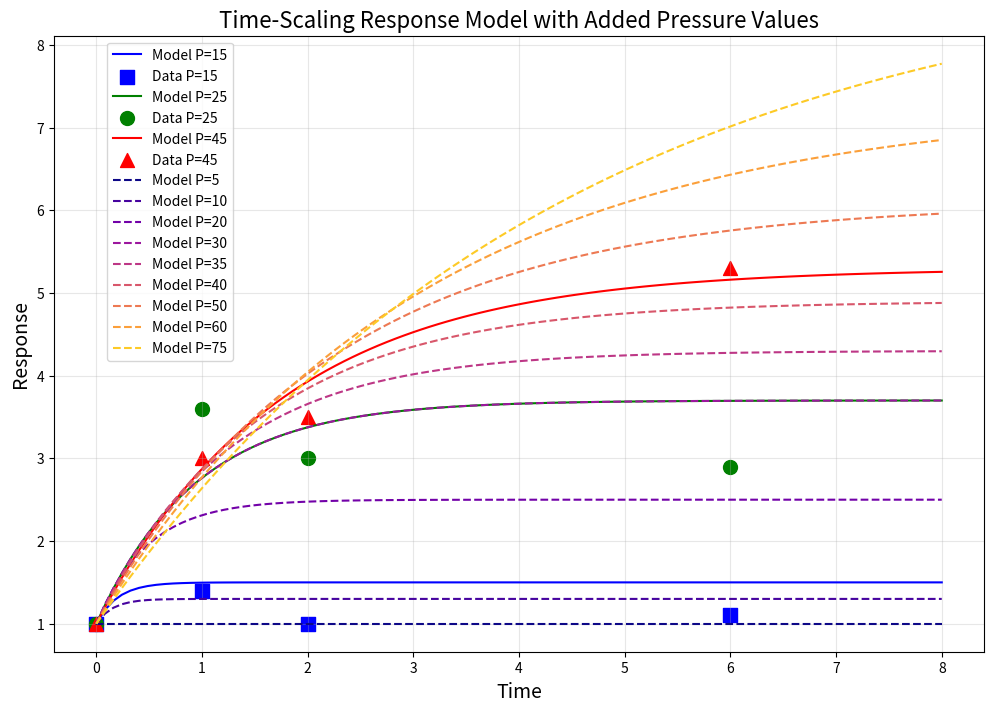
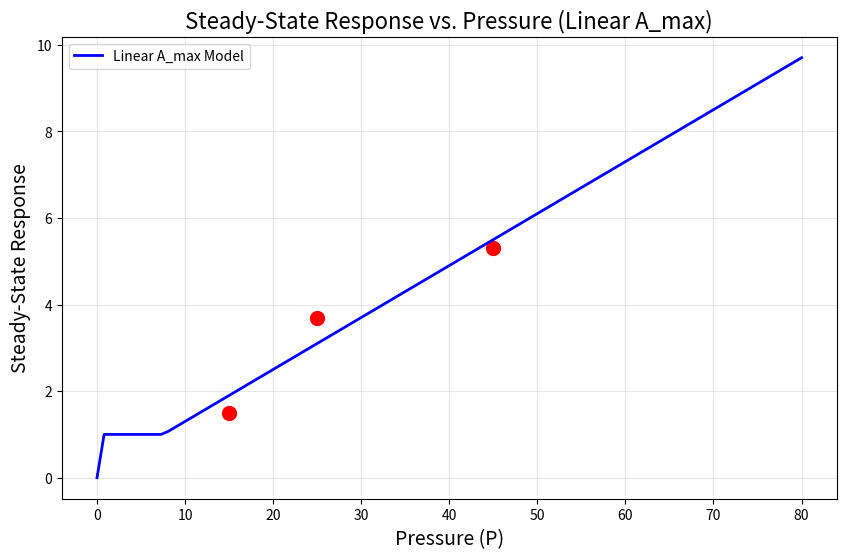
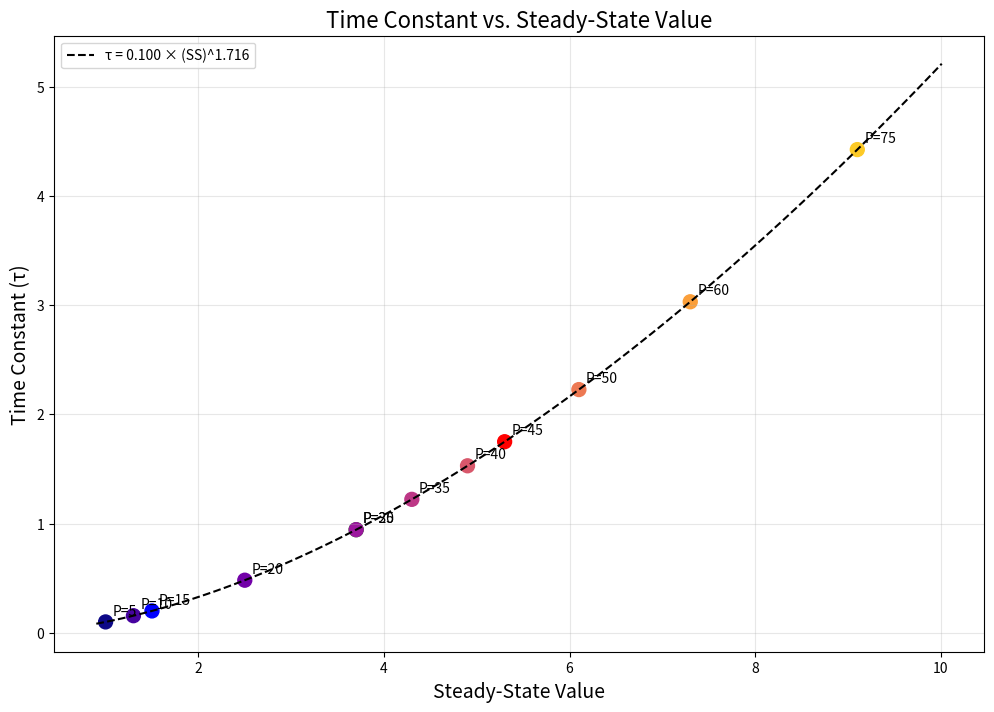
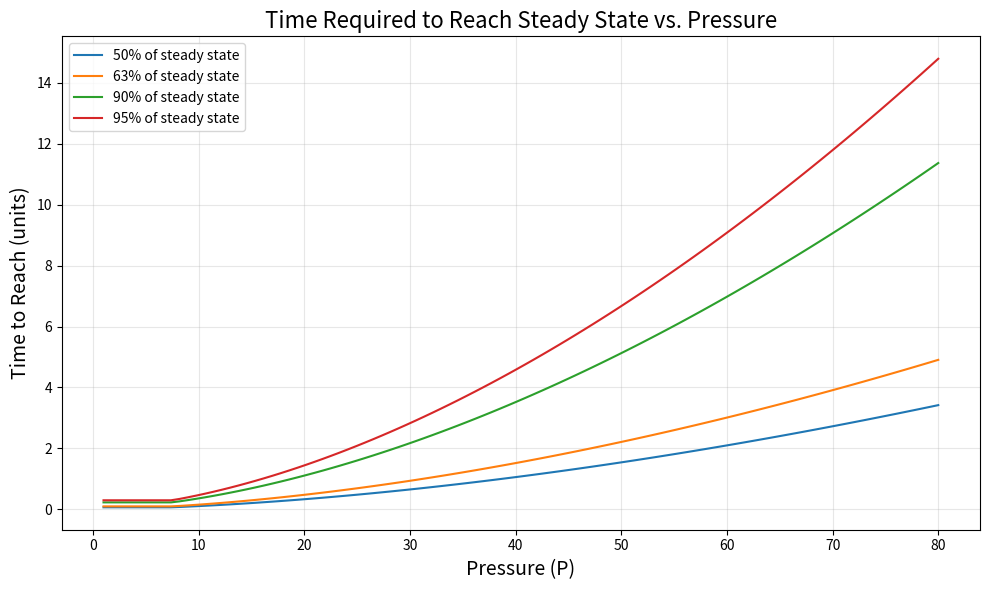

These charts were generated, in order, by the following Python code:
import numpy as np
import matplotlib.pyplot as plt
from scipy.integrate import odeint
from scipy.optimize import minimize

# Your provided data
P_values = np.array([15, 25, 45])
A_max_map = {15: 1.5, 25: 3.7, 45: 5.3}
y0 = 1.0

# Experimental data
exp_data = {
    15: {'t': np.array([0, 1, 2, 6]), 'y': np.array([1.0, 1.4, 1.0, 1.1])},
    25: {'t': np.array([0, 1, 2, 6]), 'y': np.array([1.0, 3.6, 3.0, 2.9])},
    45: {'t': np.array([0, 1, 2, 6]), 'y': np.array([1.0, 3.0, 3.5, 5.3])}
}
colors = {15: 'blue', 25: 'green', 45: 'red'}
markers = {15: 's', 25: 'o', 45: '^'}


# Define a linear model for A_max calculation
def calculate_A_max(P, slope, intercept):
    # Simple linear model: A_max = slope * P + intercept
    # For known P values, use the original A_max
    if P in A_max_map:
        return A_max_map[P]
    else:
        # For unknown P values, use linear interpolation/extrapolation
        return max(1, slope * P + intercept)  # Ensure non-negative A_max


# Calculate the linear model parameters for A_max
P_known = np.array(list(A_max_map.keys()))
A_max_known = np.array(list(A_max_map.values()))
slope, intercept = np.polyfit(P_known, A_max_known, 1)
print(f"Linear A_max model: A_max = {slope:.4f} * P + {intercept:.4f}")


# Define a model where the time constant scales with the steady-state value
def model(y, t, P, V_max, K_m, tau_base, scaling_factor):
    # Calculate production rate using Michaelis-Menten kinetics
    v = V_max * P / (K_m + P)

    # Get A_max for this P value
    A_max = calculate_A_max(P, slope, intercept)

    # Calculate K to achieve the desired A_max
    K = A_max / v

    # Calculate steady-state value
    steady_state = K * v  # This equals A_max

    # Calculate tau to scale with the steady-state value
    # Handle cases where steady_state is zero or negative
    if steady_state <= 0:
        tau = tau_base
    else:
        tau = tau_base * (steady_state / 1.0) ** scaling_factor

    # Differential equation: dy/dt = (K*v - y) / tau
    dydt = (K * v - y) / tau

    return dydt


# Function to calculate the sum of squared errors between model and data
def objective_function(params):
    V_max, K_m, tau_base, scaling_factor = params

    total_error = 0

    for P in P_values:
        # Get experimental data for this P value
        t_exp = exp_data[P]['t']
        y_exp = exp_data[P]['y']

        # Solve the model for this P value
        solution = odeint(model, y0, t_exp, args=(P, V_max, K_m, tau_base, scaling_factor))
        y_model = solution.flatten()

        # Calculate squared error
        error = np.sum((y_model - y_exp) ** 2)
        total_error += error

    return total_error


# Initial parameter guess
initial_params = [2.0, 10.0, 0.5, 0.8]  # V_max, K_m, tau_base, scaling_factor

# Parameter bounds (min, max) for each parameter
bounds = [(0.1, 20.0), (0.1, 100.0), (0.1, 5.0), (0.1, 2.0)]

# Optimize the parameters
result = minimize(
    objective_function,
    initial_params,
    method='L-BFGS-B',
    bounds=bounds
)

# Get the optimized parameters
V_max_opt, K_m_opt, tau_base_opt, scaling_factor_opt = result.x

print("Optimized Parameters:")
print(f"V_max = {V_max_opt:.3f}")
print(f"K_m = {K_m_opt:.3f}")
print(f"tau_base = {tau_base_opt:.3f}")
print(f"scaling_factor = {scaling_factor_opt:.3f}")

# Time points for solution
t = np.linspace(0, 8, 100)

# Create plot for original P values and additional P values
plt.figure(figsize=(12, 8))

# Define original and new P values
original_P_values = P_values
new_P_values = [5, 10, 20, 30, 35, 40, 50, 60, 75]  # Additional P values to simulate
all_P_values = np.concatenate((original_P_values, new_P_values))

# Define additional colors for new P values
import matplotlib.cm as cm

all_colors = {}
all_markers = {}

# Colors for original values
all_colors.update(colors)

# Colors for new values - use colormap for gradient
new_cmap = cm.plasma
for i, P in enumerate(new_P_values):
    all_colors[P] = new_cmap(i / len(new_P_values))
    all_markers[P] = 'x'  # Use 'x' for all new P values

# Updating markers for original values
all_markers.update(markers)

# Solve and plot for original P values using optimized parameters
for P in original_P_values:
    # Solve the ODE with optimized parameters
    solution = odeint(model, y0, t, args=(P, V_max_opt, K_m_opt, tau_base_opt, scaling_factor_opt))

    # Plot the model solution
    plt.plot(t, solution, color=all_colors[P], label=f'Model P={P}')

    # Plot the experimental data points
    plt.scatter(
        exp_data[P]['t'],
        exp_data[P]['y'],
        color=all_colors[P],
        marker=all_markers[P],
        s=100,
        label=f'Data P={P}'
    )

# Solve and plot for new P values using optimized parameters with dashed lines
for P in new_P_values:
    # Solve the ODE with optimized parameters
    solution = odeint(model, y0, t, args=(P, V_max_opt, K_m_opt, tau_base_opt, scaling_factor_opt))

    # Plot the model solution with dashed line
    plt.plot(t, solution, color=all_colors[P], label=f'Model P={P}', linestyle='--')

plt.xlabel('Time', fontsize=14)
plt.ylabel('Response', fontsize=14)
plt.title('Time-Scaling Response Model with Added Pressure Values', fontsize=16)
plt.grid(True, alpha=0.3)
plt.legend(bbox_to_anchor=(0.05, 1), loc='upper left')

# Calculate and plot steady-state vs pressure relationship
plt.figure(figsize=(10, 6))

# Range of pressure values for curve
P_range = np.linspace(0, 80, 100)
steady_states = []

# Calculate steady states for each pressure value
for P in P_range:
    if P > 0:  # Avoid division by zero
        A_max = calculate_A_max(P, slope, intercept)
        v = V_max_opt * P / (K_m_opt + P)
        K = A_max / v
        steady_state = K * v  # This equals A_max
        steady_states.append(steady_state)
    else:
        steady_states.append(0)  # At P=0, steady state is 0

# Plot the steady-state vs pressure curve
plt.plot(P_range, steady_states, 'b-', linewidth=2, label='Linear A_max Model')

# Plot the known steady-state values
for P in P_values:
    plt.scatter(P, A_max_map[P], color='red', s=100)

plt.xlabel('Pressure (P)', fontsize=14)
plt.ylabel('Steady-State Response', fontsize=14)
plt.title('Steady-State Response vs. Pressure (Linear A_max)', fontsize=16)
plt.grid(True, alpha=0.3)
plt.legend()

# Plot time constants vs steady state for different pressures
plt.figure(figsize=(12, 8))

# Calculate time constants for all P values
tau_values = {}
steady_state_values = {}

for P in all_P_values:
    A_max = calculate_A_max(P, slope, intercept)
    v = V_max_opt * P / (K_m_opt + P)
    K = A_max / v
    steady_state = K * v  # This equals A_max

    if steady_state <= 0:
        tau = tau_base_opt
    else:
        tau = tau_base_opt * (steady_state / 1.0) ** scaling_factor_opt

    steady_state_values[P] = steady_state
    tau_values[P] = tau

# Sort P values by steady state for plotting
sorted_P = sorted(all_P_values, key=lambda P: steady_state_values[P])

# Create lists for plotting
sorted_steady_states = [steady_state_values[P] for P in sorted_P]
sorted_taus = [tau_values[P] for P in sorted_P]
sorted_colors = [all_colors[P] for P in sorted_P]

# Plot tau vs steady state
plt.scatter(sorted_steady_states, sorted_taus, c=sorted_colors, s=100)

# Add P value labels to points
for i, P in enumerate(sorted_P):
    plt.annotate(f'P={P}',
                 (sorted_steady_states[i], sorted_taus[i]),
                 xytext=(5, 5),
                 textcoords='offset points')

# Add curve showing the relationship
ss_range = np.linspace(max(0.1, min(sorted_steady_states) * 0.9), max(sorted_steady_states) * 1.1, 100)
tau_curve = [tau_base_opt * (ss / 1.0) ** scaling_factor_opt if ss > 0 else tau_base_opt for ss in ss_range]
plt.plot(ss_range, tau_curve, 'k--', label=f'τ = {tau_base_opt:.3f} × (SS)^{scaling_factor_opt:.3f}')

plt.xlabel('Steady-State Value', fontsize=14)
plt.ylabel('Time Constant (τ)', fontsize=14)
plt.title('Time Constant vs. Steady-State Value', fontsize=16)
plt.grid(True, alpha=0.3)
plt.legend()

# Plot time to 95% steady state vs pressure
plt.figure(figsize=(10, 6))

# Calculate times to reach various percentages of steady state
percentages = [50, 63, 90, 95]
P_for_curve = np.linspace(1, 80, 100)
times_to_reach = {}

for pct in percentages:
    times_to_reach[pct] = []

    for P in P_for_curve:
        A_max = calculate_A_max(P, slope, intercept)
        v = V_max_opt * P / (K_m_opt + P)
        K = A_max / v
        steady_state = K * v  # This equals A_max

        # Handle negative or zero steady state values
        if steady_state <= 0:
            tau = tau_base_opt
            # For negative steady states, set time to reach to NaN (will not be plotted)
            time = np.nan
        else:
            tau = tau_base_opt * (steady_state / 1.0) ** scaling_factor_opt
            # Time to reach percentage = -tau * ln(1 - percentage/100)
            time = -tau * np.log(1 - pct / 100)

        times_to_reach[pct].append(time)

    plt.plot(P_for_curve, times_to_reach[pct], label=f'{pct}% of steady state')

plt.xlabel('Pressure (P)', fontsize=14)
plt.ylabel('Time to Reach (units)', fontsize=14)
plt.title('Time Required to Reach Steady State vs. Pressure', fontsize=16)
plt.grid(True, alpha=0.3)
plt.legend()

plt.tight_layout()

# Print predicted values for all P values
print("\nPredicted values for all pressures with linear A_max model:")
print("-" * 70)
print(f"{'Pressure':^10} | {'A_max (linear)':^15} | {'Steady State':^15} | {'Time Constant':^15} | {'Time to 95%':^15}")
print("-" * 70)

for P in sorted(all_P_values):
    A_max = calculate_A_max(P, slope, intercept)
    v = V_max_opt * P / (K_m_opt + P)
    K = A_max / v
    steady_state = K * v  # Should equal A_max

    if steady_state <= 0:
        tau = tau_base_opt
        time_to_95 = np.nan
    else:
        tau = tau_base_opt * (steady_state / 1.0) ** scaling_factor_opt
        time_to_95 = -tau * np.log(1 - 0.95)

    print(f"{P:^10.1f} | {A_max:^15.3f} | {steady_state:^15.3f} | {tau:^15.3f} | {time_to_95:^15.3f}")

plt.show()